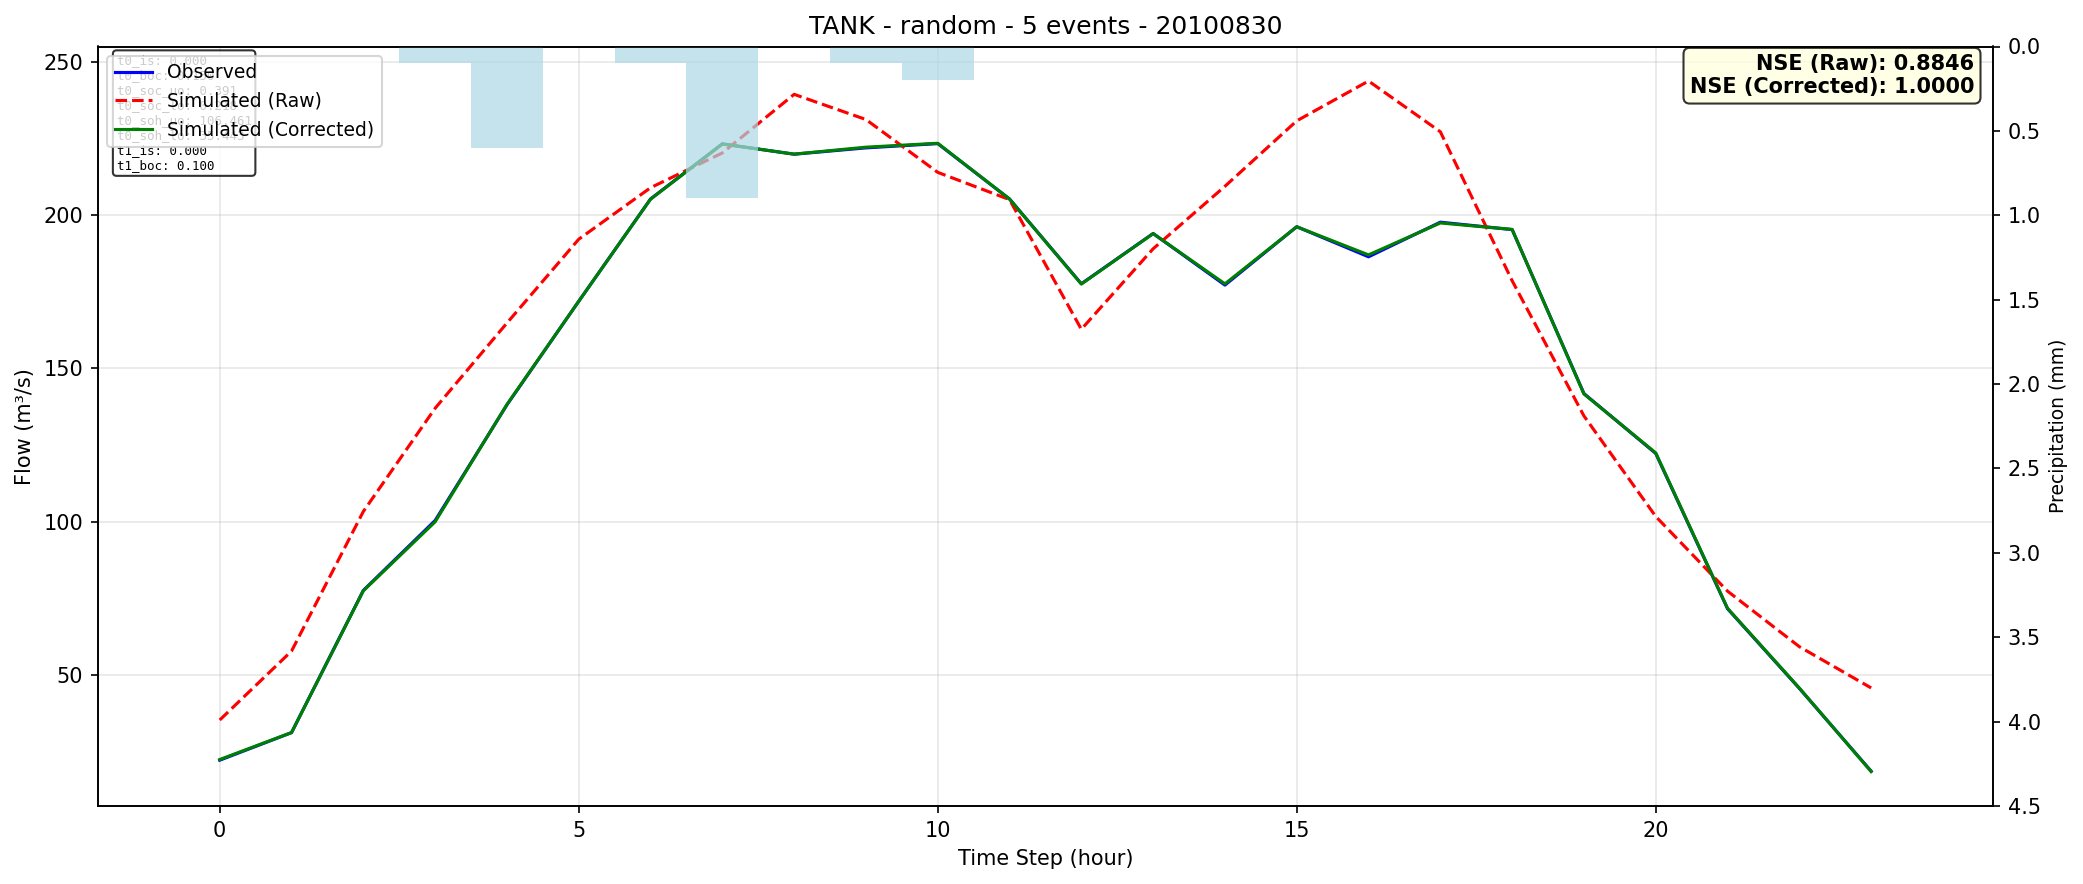

Data behind this chart, as committed beside it:
time, observed, simulated_raw, simulated_corrected
0, 22.16, 35.26, 22.37
1, 31.15, 57.74, 31.17
2, 77.54, 103.3, 77.4
3, 100.3, 136.9, 99.91
4, 138.1, 164.7, 138.2
5, 171.8, 192.1, 171.8
6, 205.2, 208.9, 205.1
7, 223.2, 220.2, 223.1
8, 219.8, 239.3, 219.8
9, 221.9, 231.1, 222.1
10, 223.3, 213.9, 223.4
11, 205.2, 205, 205.2
12, 177.5, 162.7, 177.4
13, 193.9, 189, 193.9
14, 177.1, 209.3, 177.5
15, 196.2, 230.7, 196.1
16, 186.3, 243.7, 187
17, 197.6, 227.1, 197.4
18, 195.2, 178.5, 195.3
19, 141.7, 134.4, 141.6
20, 122.2, 101.7, 122.4
21, 71.56, 77.29, 71.68
22, 45.59, 59.18, 45.68
23, 18.57, 45.73, 18.45
